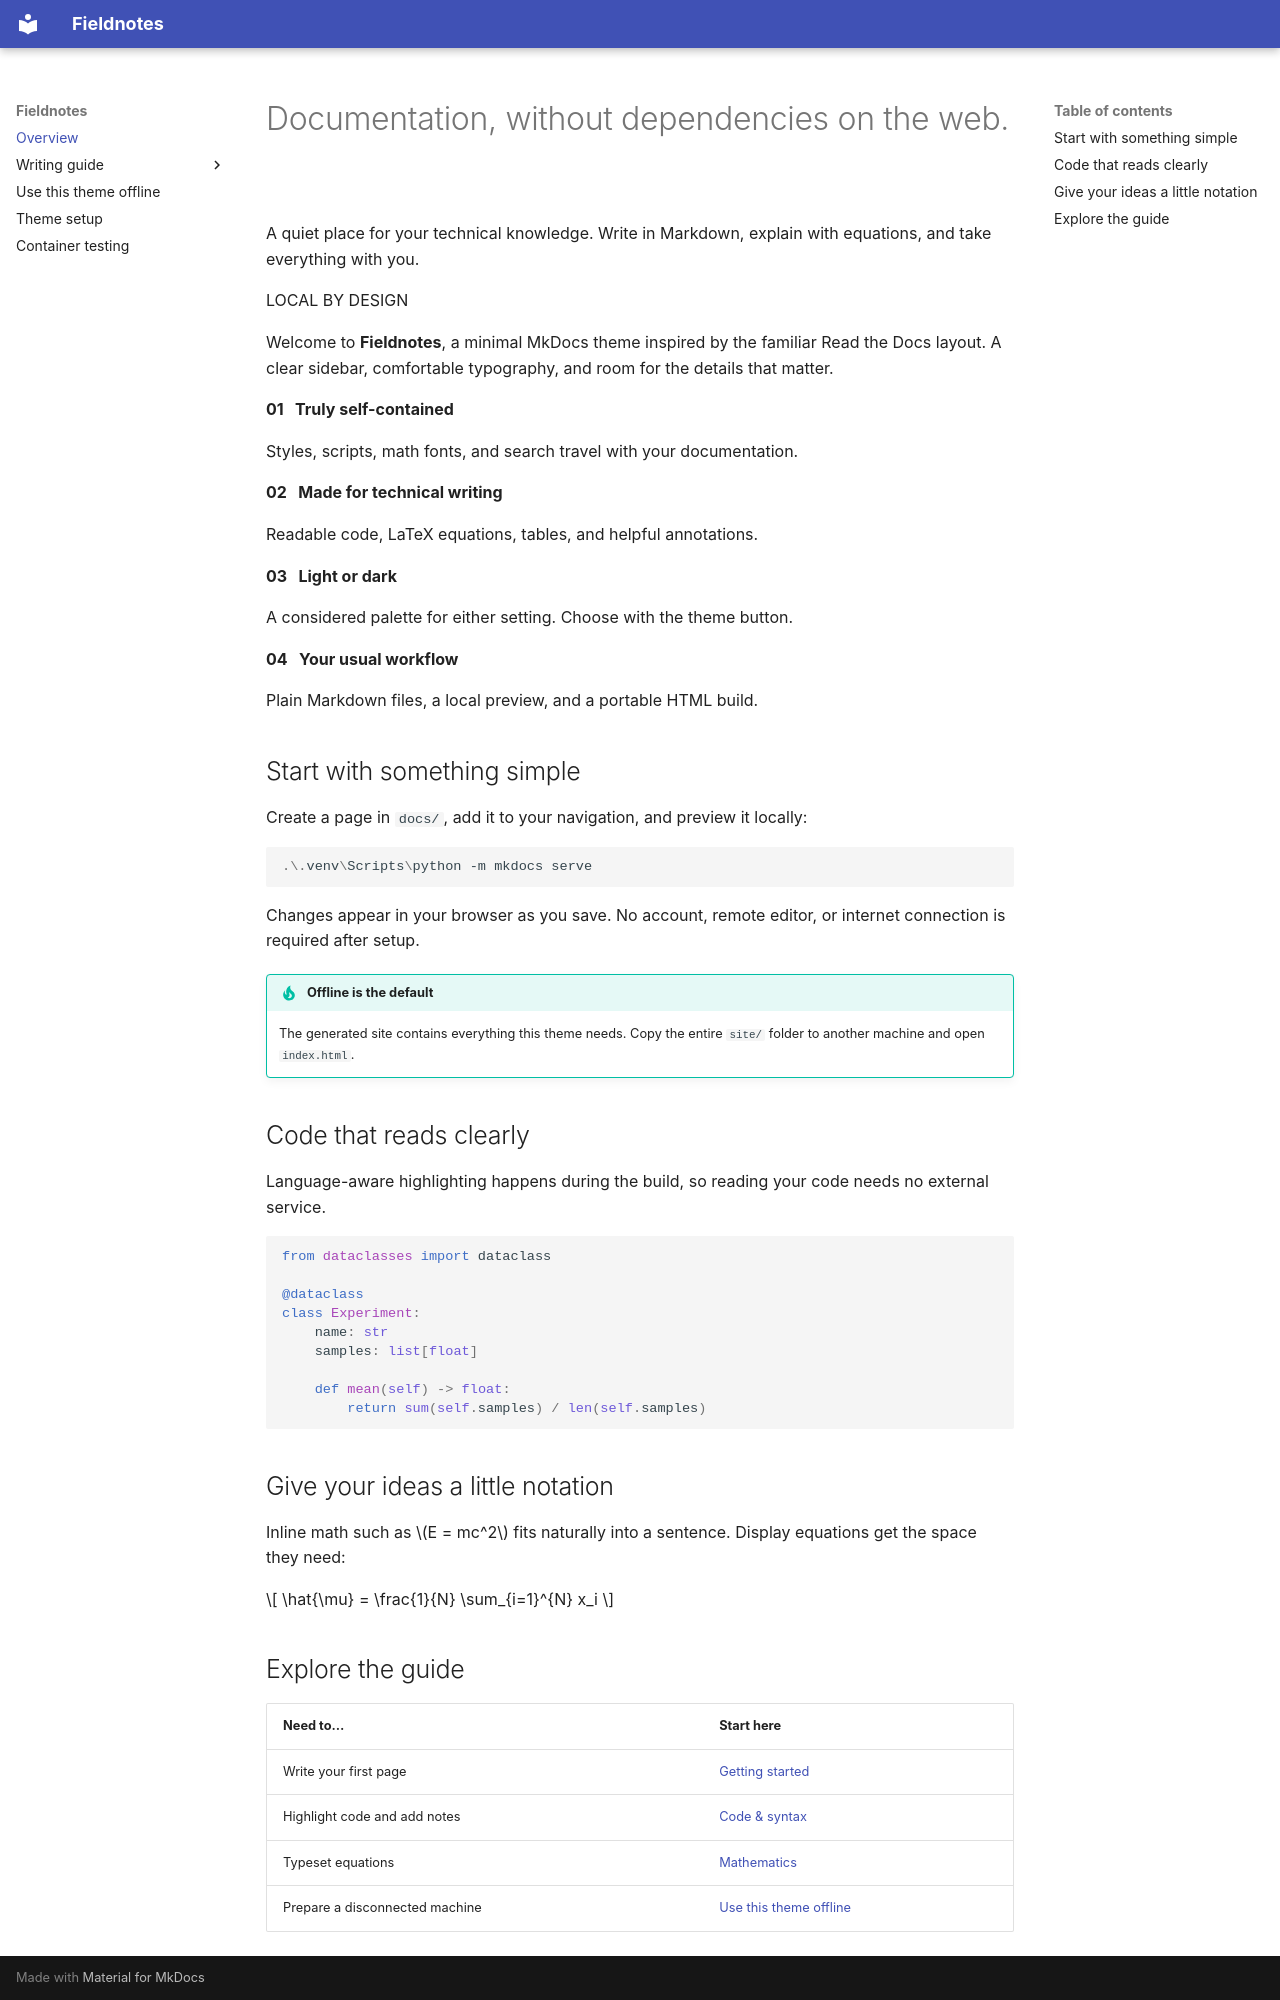

repository: boardkeystown/Fieldnotes · page: index.html · generator: mkdocs

---
order: 1
---
# Documentation, without dependencies on the web.

A quiet place for your technical knowledge. Write in Markdown, explain with equations, and take everything with you.

<span class="pill">LOCAL BY DESIGN</span>

Welcome to **Fieldnotes**, a minimal MkDocs theme inspired by the familiar Read the Docs layout. A clear sidebar, comfortable typography, and room for the details that matter.

<div class="feature-grid" markdown="0">
<div class="feature"><strong>01 &nbsp; Truly self-contained</strong><p>Styles, scripts, math fonts, and search travel with your documentation.</p></div>
<div class="feature"><strong>02 &nbsp; Made for technical writing</strong><p>Readable code, LaTeX equations, tables, and helpful annotations.</p></div>
<div class="feature"><strong>03 &nbsp; Light or dark</strong><p>A considered palette for either setting. Choose with the theme button.</p></div>
<div class="feature"><strong>04 &nbsp; Your usual workflow</strong><p>Plain Markdown files, a local preview, and a portable HTML build.</p></div>
</div>

## Start with something simple

Create a page in `docs/`, add it to your navigation, and preview it locally:

```powershell
.\.venv\Scripts\python -m mkdocs serve
```

Changes appear in your browser as you save. No account, remote editor, or internet connection is required after setup.

!!! tip "Offline is the default"
    The generated site contains everything this theme needs. Copy the entire `site/` folder to another machine and open `index.html`.

## Code that reads clearly

Language-aware highlighting happens during the build, so reading your code needs no external service.

```python
from dataclasses import dataclass

@dataclass
class Experiment:
    name: str
    samples: list[float]

    def mean(self) -> float:
        return sum(self.samples) / len(self.samples)
```


## Give your ideas a little notation

Inline math such as $E = mc^2$ fits naturally into a sentence. Display equations get the space they need:

$$
\hat{\mu} = \frac{1}{N} \sum_{i=1}^{N} x_i
$$

## Explore the guide

| Need to… | Start here |
| --- | --- |
| Write your first page | [Getting started](guide/getting-started.md) |
| Highlight code and add notes | [Code & syntax](guide/code.md) |
| Typeset equations | [Mathematics](guide/math.md) |
| Prepare a disconnected machine | [Use this theme offline](offline.md) |
